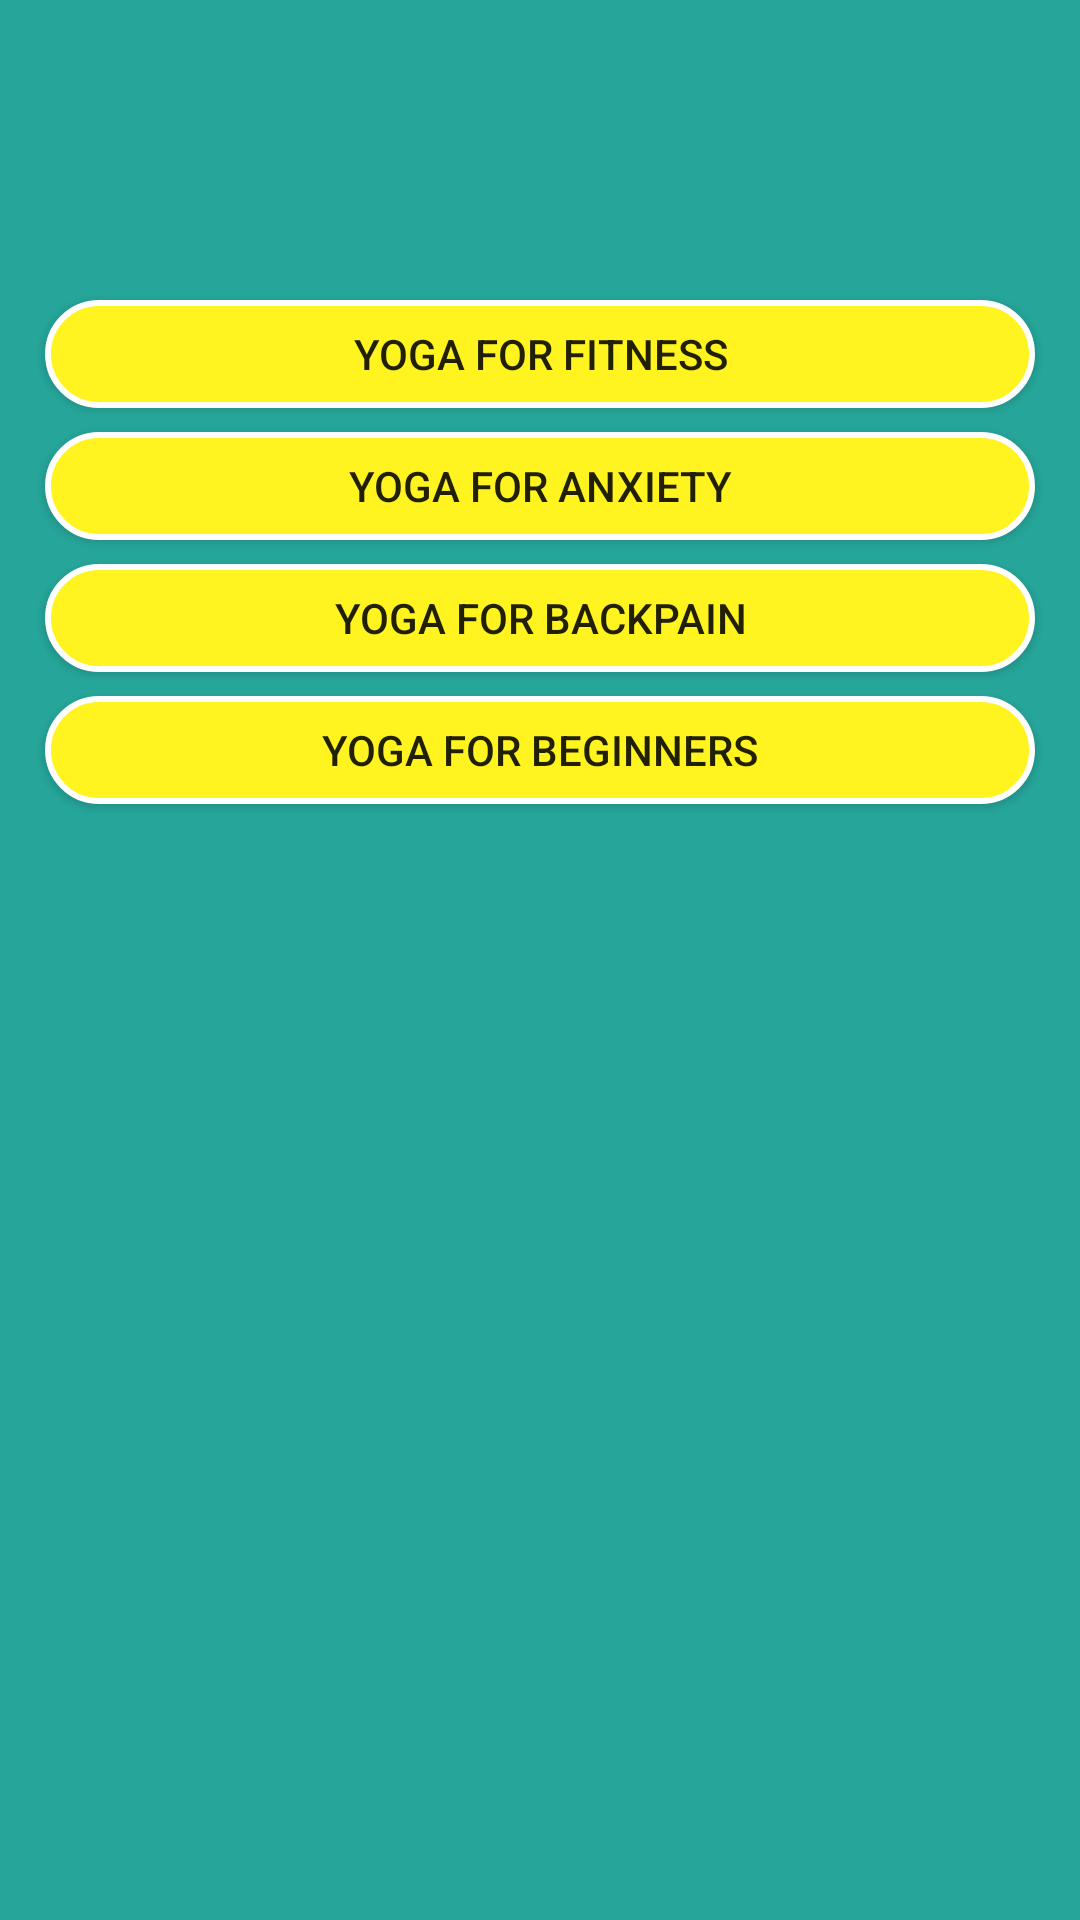

Layout XML and referenced resources for this Android screen:
<!-- AndroidManifest.xml: application theme AppTheme -->
<!-- res/layout/activity_categories.xml -->
<?xml version="1.0" encoding="utf-8"?>
<RelativeLayout xmlns:android="http://schemas.android.com/apk/res/android"
    xmlns:tools="http://schemas.android.com/tools"
    android:layout_width="match_parent"
    android:layout_height="match_parent"
    android:background="#26A69A"
    android:orientation="vertical"
    tools:context="com.apkglobal.yoga.Categories">

    <Button
        android:id="@+id/btn4"
        android:layout_width="330dp"
        android:layout_height="36dp"
        android:layout_centerHorizontal="true"
        android:layout_marginTop="100dp"
        android:background="@drawable/et_back"
        android:gravity="center"
        android:text="Yoga For Fitness"></Button>


    <Button
        android:id="@+id/btn1"
        android:layout_below="@+id/btn4"
        android:layout_width="330dp"
        android:layout_height="36dp"
        android:layout_marginTop="8dp"
        android:layout_centerHorizontal="true"
        android:background="@drawable/et_back"
        android:gravity="center"
        android:text="Yoga For Anxiety"></Button>


    <Button
        android:id="@+id/btn2"
        android:layout_below="@+id/btn3"
        android:layout_width="330dp"
        android:layout_height="36dp"
        android:layout_centerHorizontal="true"
        android:layout_marginTop="8dp"
        android:background="@drawable/et_back"
        android:gravity="center"
        android:text="Yoga For Beginners"></Button>


    <Button

        android:id="@+id/btn3"
        android:layout_below="@+id/btn1"
        android:layout_width="330dp"
        android:layout_height="36dp"
        android:layout_centerHorizontal="true"
        android:layout_marginTop="8dp"
        android:background="@drawable/et_back"
        android:gravity="center"
        android:text="Yoga For Backpain"></Button>

    
</RelativeLayout>
<!-- resources referenced by this layout -->
<resources>
  <!-- drawable et_back (drawable) -->
  <?xml version="1.0" encoding="utf-8"?>
  <shape xmlns:android="http://schemas.android.com/apk/res/android">
      <corners
          android:radius="30dp"/>
      <solid
          android:color="#fff41f"/>
      <stroke
          android:color="#fff"
          android:width="2dp"/>
  </shape>
  <!-- drawable yoga_for_anxiety: jpg bitmap (drawable, 39249 bytes) -->
  <!-- drawable yoga_for_beginners: jpg bitmap (drawable, 38386 bytes) -->
  <!-- drawable yoga_for_fitness: jpg bitmap (drawable, 140328 bytes) -->
  <style name="AppTheme" parent="Theme.AppCompat.Light.DarkActionBar">
          
          <item name="colorPrimary">@color/colorPrimary</item>
          <item name="colorPrimaryDark">@color/colorPrimaryDark</item>
          <item name="colorAccent">@color/colorAccent</item>
      </style>
  <color name="colorPrimary">#00838F</color>
  <color name="colorPrimaryDark">#00838F</color>
  <color name="colorAccent">#006064</color>
</resources>
